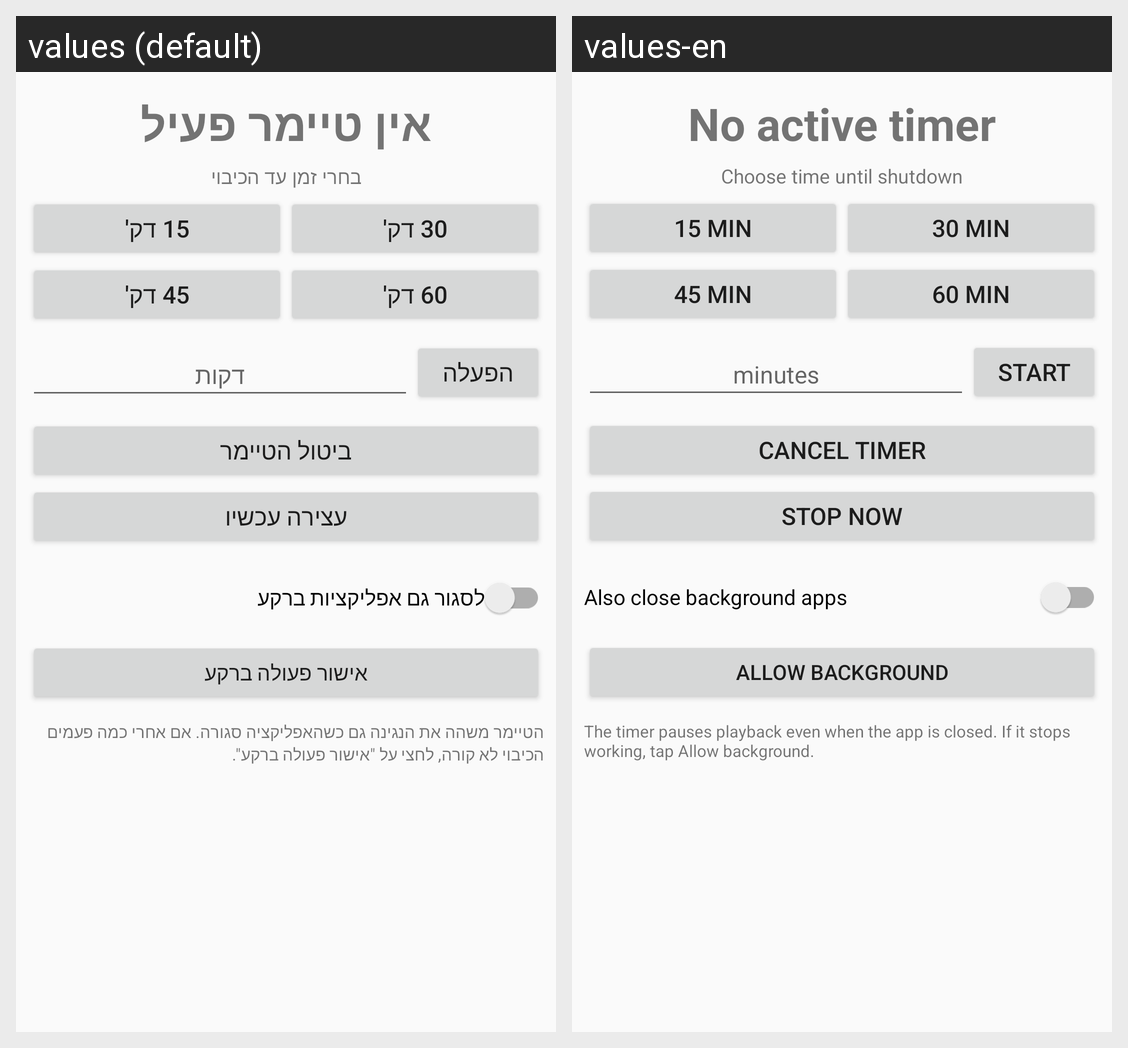

The same Android screen rendered under two of its app's locales, left to right. List the strings drawn on it with the default value and each locale's translation.
Android screen res/layout/activity_main.xml rendered under 2 locales, left to right: values (default), values-en. Device: Nexus 5 (rendered at 1080×1920; each locale shown at half size, 540×960, under a caption strip naming it); theme Theme.SleepTimer.
Strings drawn on this screen, with the default value and each locale's value (text and hints the layout hard-codes, and strings that could not be matched under every locale, appear in the picture but are not listed):

status_idle
  values: אין טיימר פעיל
  values-en: No active timer

label_presets
  values: בחרי זמן עד הכיבוי
  values-en: Choose time until shutdown

preset_15
  values: 15 דק'
  values-en: 15 min

preset_30
  values: 30 דק'
  values-en: 30 min

preset_45
  values: 45 דק'
  values-en: 45 min

preset_60
  values: 60 דק'
  values-en: 60 min

hint_minutes
  values: דקות
  values-en: minutes

action_start
  values: הפעלה
  values-en: Start

action_cancel_timer
  values: ביטול הטיימר
  values-en: Cancel timer

action_stop_now
  values: עצירה עכשיו
  values-en: Stop now

switch_kill_background
  values: לסגור גם אפליקציות ברקע
  values-en: Also close background apps

action_battery
  values: אישור פעולה ברקע
  values-en: Allow background

footer_hint
  values: הטיימר משהה את הנגינה גם כשהאפליקציה סגורה. אם אחרי כמה פעמים הכיבוי לא קורה, לחצי על "אישור פעולה ברקע".
  values-en: The timer pauses playback even when the app is closed. If it stops working, tap Allow background.
